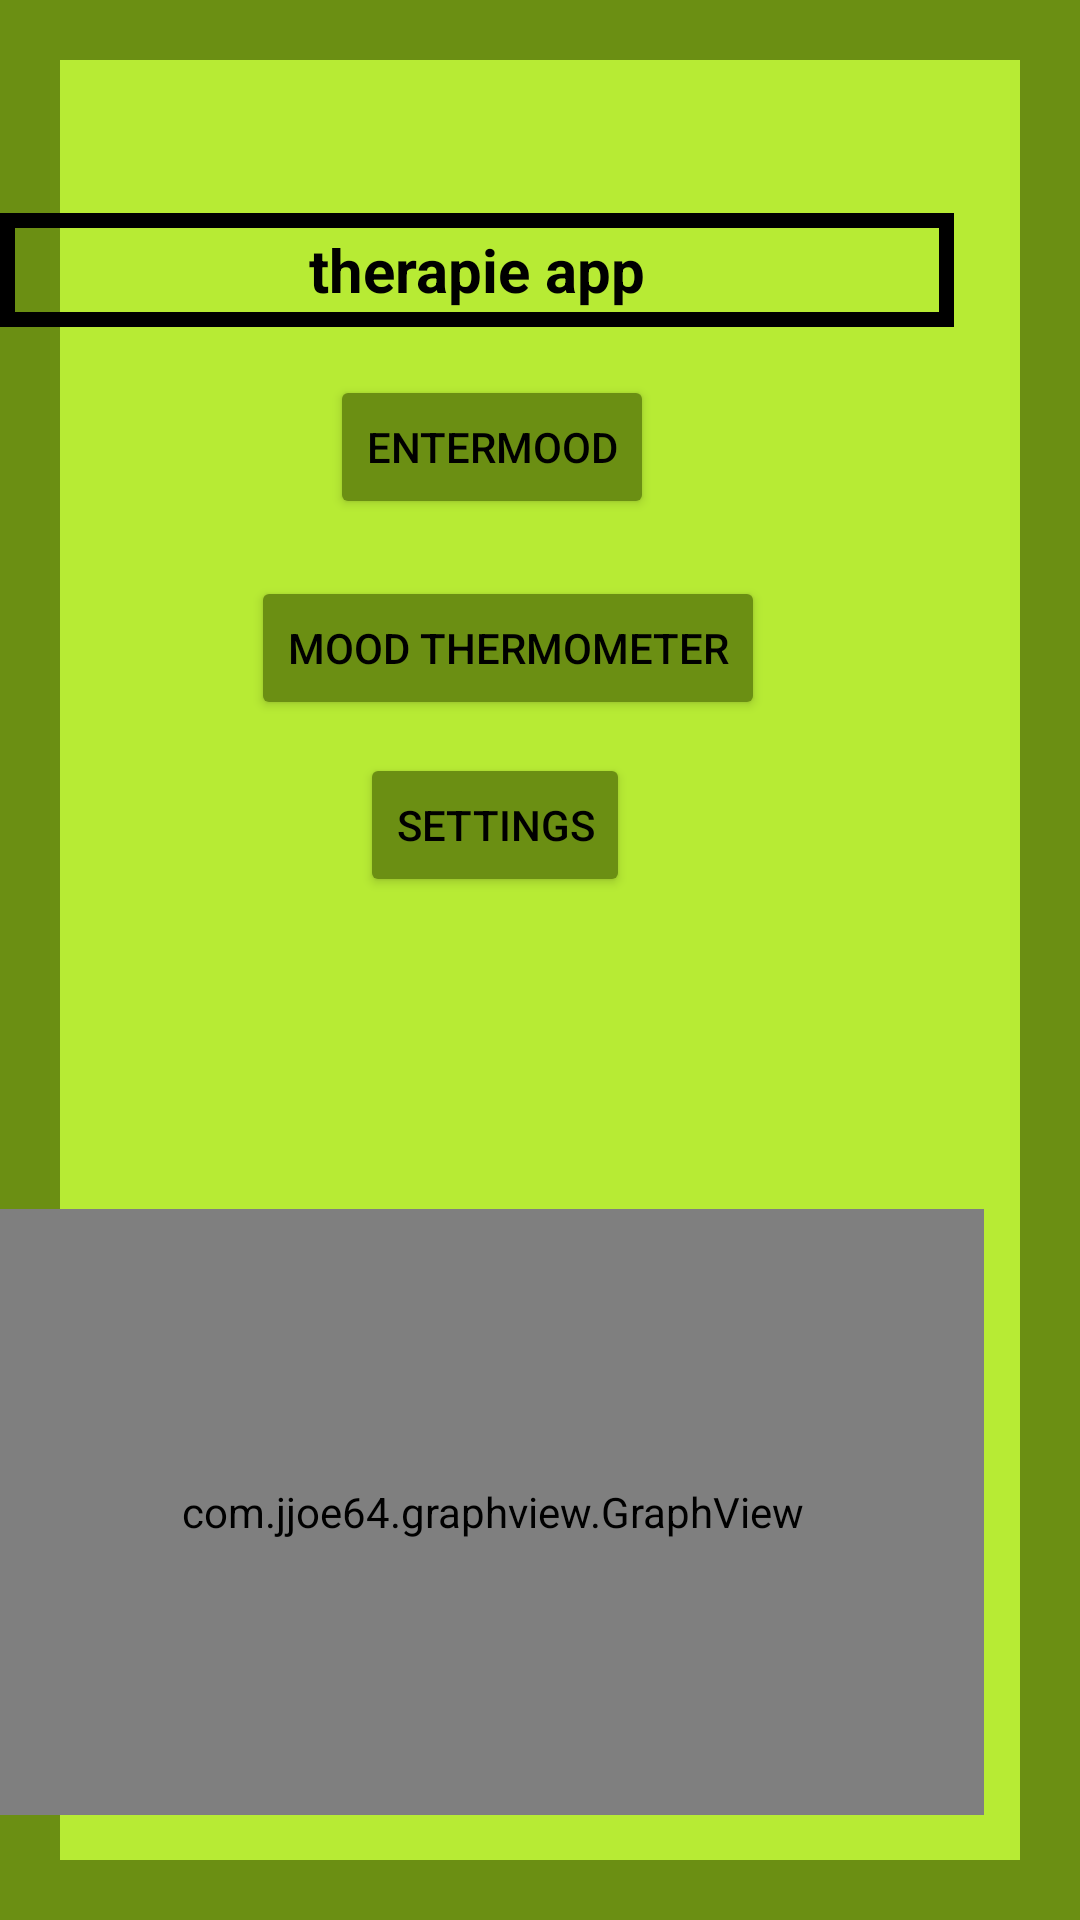

Reconstruct the res/layout file that produces this screen, plus the resources it refers to.
<!-- AndroidManifest.xml: application theme Theme.TherapieApp2 -->
<!-- res/layout/activity_main.xml -->
<?xml version="1.0" encoding="utf-8"?>
<RelativeLayout xmlns:android="http://schemas.android.com/apk/res/android"
    xmlns:app="http://schemas.android.com/apk/res-auto"
    xmlns:tools="http://schemas.android.com/tools"
    android:layout_width="match_parent"
    android:layout_height="match_parent"
    android:background="@drawable/border"
    tools:context=".MainActivity">

    <Button
        android:id="@+id/enterMood"
        android:layout_width="wrap_content"
        android:layout_height="wrap_content"
        android:layout_alignParentEnd="true"
        android:layout_alignParentBottom="true"
        android:layout_marginEnd="142dp"
        android:layout_marginBottom="467dp"
        android:backgroundTint="@color/darkGreen"
        android:text="@string/entermood"
        android:textColor="@android:color/black"
        app:layout_constraintBottom_toBottomOf="parent"
        app:layout_constraintEnd_toEndOf="parent" />

    <Button
        android:id="@+id/settings"
        android:layout_width="wrap_content"
        android:layout_height="wrap_content"
        android:layout_alignParentEnd="true"
        android:layout_alignParentBottom="true"
        android:layout_marginEnd="150dp"
        android:layout_marginBottom="341dp"
        android:backgroundTint="@color/darkGreen"
        android:text="@string/settings"
        android:textColor="@android:color/black"
        app:layout_constraintBottom_toBottomOf="parent"
        app:layout_constraintEnd_toEndOf="parent" />

    <TextView
        android:id="@+id/textView2"
        android:layout_width="327dp"
        android:layout_height="38dp"
        android:layout_alignParentEnd="true"
        android:layout_alignParentBottom="true"
        android:layout_marginEnd="42dp"
        android:layout_marginBottom="531dp"
        android:background="@drawable/textview_border"
        android:gravity="center"
        android:text="@string/app_name"
        android:textColor="@android:color/black"
        android:textSize="20sp"
        android:textStyle="bold" />

    <Button
        android:id="@+id/mood_thermometer"
        android:layout_width="wrap_content"
        android:layout_height="wrap_content"
        android:layout_alignParentEnd="true"
        android:layout_alignParentBottom="true"
        android:layout_marginEnd="105dp"
        android:layout_marginBottom="400dp"
        android:backgroundTint="@color/darkGreen"
        android:text="@string/mood_thermometer"
        android:textColor="@android:color/black" />

    <com.jjoe64.graphview.GraphView
        android:id="@+id/graphid"
        android:layout_width="346dp"
        android:layout_height="202dp"
        android:layout_alignParentEnd="true"
        android:layout_alignParentBottom="true"
        android:layout_marginEnd="32dp"
        android:layout_marginBottom="35dp" />
</RelativeLayout>
<!-- resources referenced by this layout -->
<resources>
  <color name="darkGreen">#6b8f13</color>
  <!-- drawable border (drawable) -->
  <?xml version="1.0" encoding="utf-8"?>
  <layer-list xmlns:android="http://schemas.android.com/apk/res/android">
      <item>
          <shape android:shape="rectangle">
              <solid android:color="@color/darkGreen"/>
          </shape>
      </item>
      <item android:left="20dp" android:right="20dp"  android:top="20dp" android:bottom="20dp">
          <shape android:shape="rectangle">
              <solid android:color="@color/lightGreen" />
          </shape>
      </item>
  </layer-list>
  <!-- drawable textview_border (drawable) -->
  <?xml version="1.0" encoding="utf-8"?>
  <shape xmlns:android="http://schemas.android.com/apk/res/android"
      android:shape="rectangle" >
  
  
      <stroke
          android:width="5dp"
          android:color="#000000" />
  </shape>
  <string name="app_name">therapie app</string>
  <string name="entermood">entermood</string>
  <string name="mood_thermometer">mood thermometer</string>
  <string name="settings">settings</string>
  <style name="Theme.TherapieApp2" parent="Theme.MaterialComponents.DayNight.DarkActionBar">
          
          <item name="colorPrimary">@color/purple_500</item>
          <item name="colorPrimaryVariant">@color/purple_700</item>
          <item name="colorOnPrimary">@color/white</item>
          
          <item name="colorSecondary">@color/teal_200</item>
          <item name="colorSecondaryVariant">@color/teal_700</item>
          <item name="colorOnSecondary">@color/black</item>
          
          <item name="android:statusBarColor" tools:targetApi="l">?attr/colorPrimaryVariant</item>
          
      </style>
  <color name="lightGreen">#b7eb34</color>
  <color name="purple_500">#FF6200EE</color>
  <color name="purple_700">#FF3700B3</color>
  <color name="white">#FFFFFFFF</color>
  <color name="teal_200">#FF03DAC5</color>
  <color name="teal_700">#FF018786</color>
  <color name="black">#FF000000</color>
</resources>
